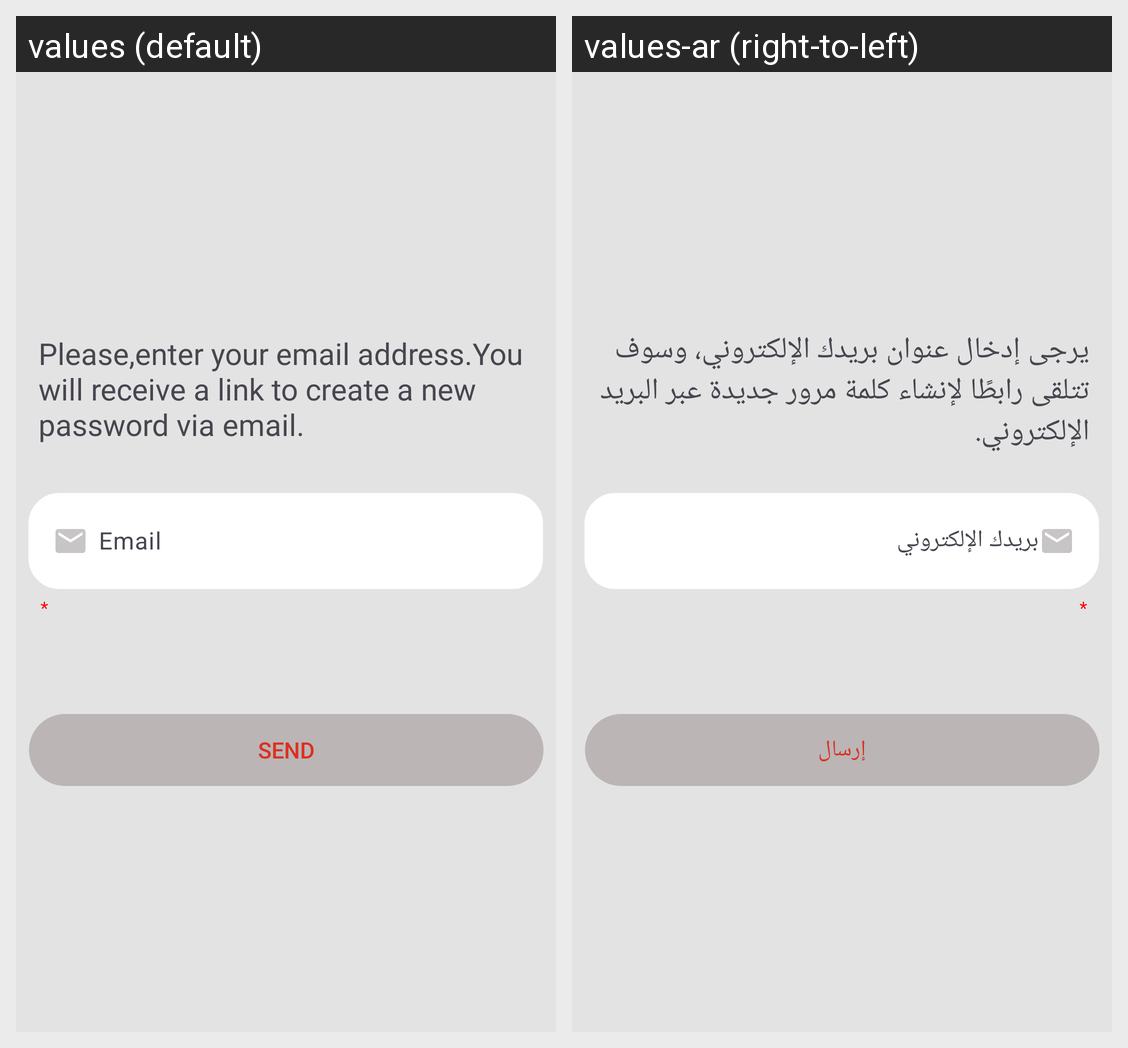

Strings drawn on this Android screen and how each of the app's shown locales translates them:
Android screen res/layout/activity_forget_password.xml rendered under 2 locales, left to right: values (default), values-ar (right-to-left). Device: Nexus 5 (rendered at 1080×1920; each locale shown at half size, 540×960, under a caption strip naming it); theme Theme.NovaModa.
Strings drawn on this screen, with the default value and each locale's value (text and hints the layout hard-codes, and strings that could not be matched under every locale, appear in the picture but are not listed):

please_enter_your_email_address_you_will_receive_a_link_to_create_a_new_password_via_email
  values: Please,enter your email address.You will receive a link to create a new password via email.
  values-ar: يرجى إدخال عنوان بريدك الإلكتروني، وسوف تتلقى رابطًا لإنشاء كلمة مرور جديدة عبر البريد الإلكتروني.

email
  values: 	Email
  values-ar: بريدك الإلكتروني

send
  values: Send
  values-ar: إرسال
